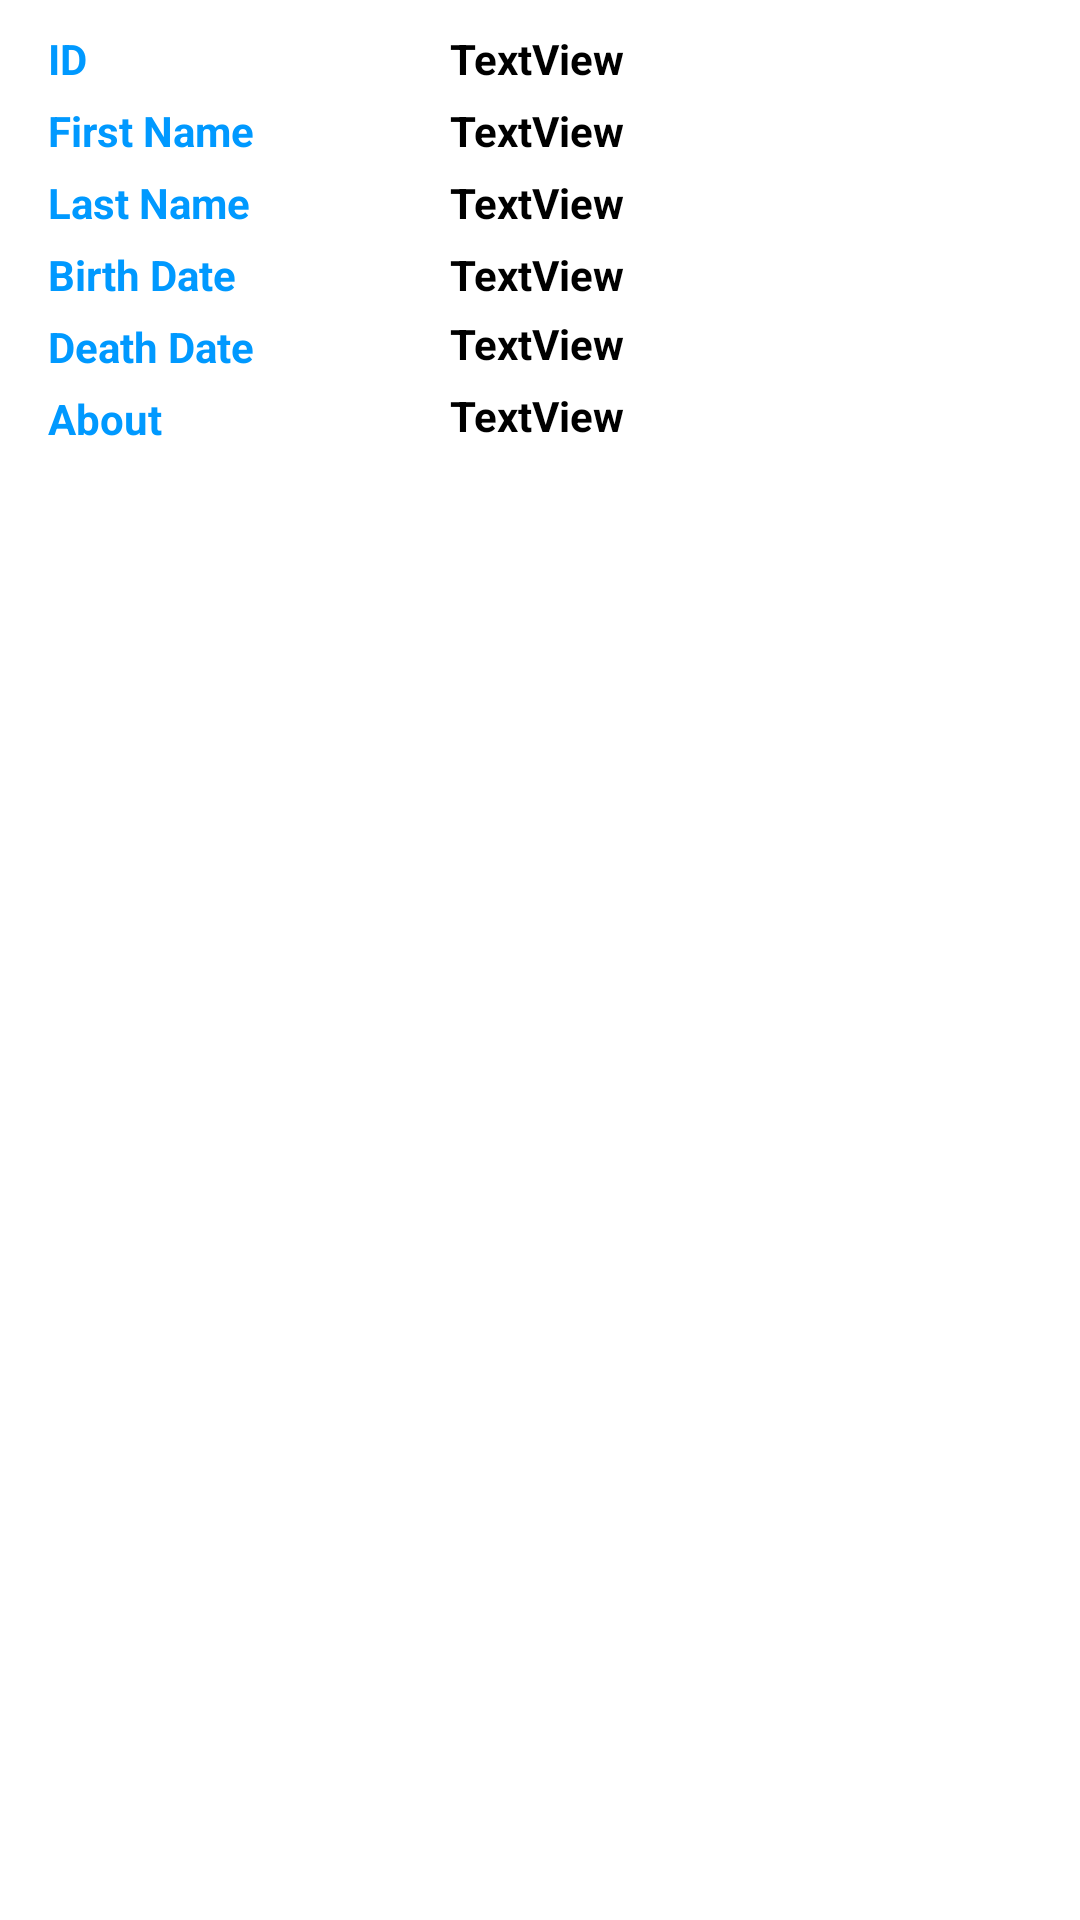

This screen was rendered from an Android layout file. Write that file and the resources it references.
<!-- AndroidManifest.xml: application theme Theme.Library_Management_App -->
<!-- res/layout/authors_item_layout.xml -->
<?xml version="1.0" encoding="utf-8"?>
<androidx.constraintlayout.widget.ConstraintLayout xmlns:android="http://schemas.android.com/apk/res/android"
    xmlns:app="http://schemas.android.com/apk/res-auto"
    xmlns:tools="http://schemas.android.com/tools"
    android:layout_width="match_parent"
    android:layout_height="match_parent">

    <TextView
        android:id="@+id/textView33"
        android:layout_width="wrap_content"
        android:layout_height="wrap_content"
        android:layout_marginStart="16dp"
        android:layout_marginTop="10dp"
        android:layout_marginBottom="5dp"
        android:text="ID"
        android:textColor="@color/colorPrimary"
        android:textStyle="bold"
        app:layout_constraintBottom_toTopOf="@+id/textView34"
        app:layout_constraintStart_toStartOf="parent"
        app:layout_constraintTop_toTopOf="parent" />

    <TextView
        android:id="@+id/textView34"
        android:layout_width="wrap_content"
        android:layout_height="wrap_content"
        android:layout_marginStart="16dp"
        android:layout_marginBottom="5dp"
        android:text="@string/FirstName"
        android:textColor="@color/colorPrimary"
        android:textStyle="bold"
        app:layout_constraintBottom_toTopOf="@+id/textView35"
        app:layout_constraintStart_toStartOf="parent"
        app:layout_constraintTop_toBottomOf="@+id/textView33" />

    <TextView
        android:id="@+id/textView35"
        android:layout_width="wrap_content"
        android:layout_height="wrap_content"
        android:layout_marginStart="16dp"
        android:layout_marginBottom="5dp"
        android:text="@string/LastName"
        android:textColor="@color/colorPrimary"
        android:textStyle="bold"
        app:layout_constraintBottom_toTopOf="@+id/textView42"
        app:layout_constraintStart_toStartOf="parent"
        app:layout_constraintTop_toBottomOf="@+id/textView34" />

    <TextView
        android:id="@+id/textView42"
        android:layout_width="wrap_content"
        android:layout_height="wrap_content"
        android:layout_marginStart="16dp"
        android:layout_marginBottom="5dp"
        android:text="@string/BirthDate"
        android:textColor="@color/colorPrimary"
        android:textStyle="bold"
        app:layout_constraintBottom_toTopOf="@+id/textView43"
        app:layout_constraintStart_toStartOf="parent"
        app:layout_constraintTop_toBottomOf="@+id/textView35" />

    <TextView
        android:id="@+id/textView43"
        android:layout_width="wrap_content"
        android:layout_height="wrap_content"
        android:layout_marginStart="16dp"
        android:layout_marginBottom="5dp"
        android:text="@string/DeathDate"
        android:textColor="@color/colorGreen"
        android:textStyle="bold"
        app:layout_constraintBottom_toTopOf="@+id/textView49"
        app:layout_constraintStart_toStartOf="parent"
        app:layout_constraintTop_toBottomOf="@+id/textView42" />

    <TextView
        android:id="@+id/tvm_ID"
        android:layout_width="wrap_content"
        android:layout_height="wrap_content"
        android:layout_marginStart="150dp"
        android:layout_marginTop="10dp"
        android:layout_marginBottom="5dp"
        android:text="TextView"
        android:textColor="@android:color/background_dark"
        android:textStyle="bold"
        app:layout_constraintBottom_toTopOf="@+id/tvm_firstname"
        app:layout_constraintStart_toEndOf="@+id/textView33"
        app:layout_constraintStart_toStartOf="parent"
        app:layout_constraintTop_toTopOf="parent" />

    <TextView
        android:id="@+id/tvm_firstname"
        android:layout_width="wrap_content"
        android:layout_height="wrap_content"
        android:layout_marginStart="150dp"
        android:layout_marginBottom="5dp"
        android:text="TextView"
        android:textColor="@android:color/background_dark"
        android:textStyle="bold"
        app:layout_constraintBottom_toTopOf="@+id/tvm_lastname"
        app:layout_constraintStart_toEndOf="@+id/textView34"
        app:layout_constraintStart_toStartOf="parent"
        app:layout_constraintTop_toBottomOf="@+id/tvm_ID" />

    <TextView
        android:id="@+id/tvm_lastname"
        android:layout_width="wrap_content"
        android:layout_height="wrap_content"
        android:layout_marginStart="150dp"
        android:layout_marginBottom="5dp"
        android:text="TextView"
        android:textColor="@android:color/background_dark"
        android:textStyle="bold"
        app:layout_constraintBottom_toTopOf="@+id/tvm_birth"
        app:layout_constraintStart_toEndOf="@+id/textView35"
        app:layout_constraintStart_toStartOf="parent"
        app:layout_constraintTop_toBottomOf="@+id/tvm_firstname" />

    <TextView
        android:id="@+id/tvm_birth"
        android:layout_width="wrap_content"
        android:layout_height="wrap_content"
        android:layout_marginStart="150dp"
        android:layout_marginBottom="5dp"
        android:text="TextView"
        android:textColor="@android:color/background_dark"
        android:textStyle="bold"
        app:layout_constraintBottom_toTopOf="@+id/tvm_death"
        app:layout_constraintStart_toEndOf="@+id/textView42"
        app:layout_constraintStart_toStartOf="parent"
        app:layout_constraintTop_toBottomOf="@+id/tvm_lastname" />

    <TextView
        android:id="@+id/tvm_death"
        android:layout_width="wrap_content"
        android:layout_height="wrap_content"
        android:layout_marginStart="150dp"
        android:layout_marginTop="4dp"
        android:text="TextView"
        android:textColor="@android:color/background_dark"
        android:textStyle="bold"
        app:layout_constraintStart_toEndOf="@+id/textView43"
        app:layout_constraintStart_toStartOf="parent"
        app:layout_constraintTop_toBottomOf="@+id/tvm_birth" />

    <TextView
        android:id="@+id/textView49"
        android:layout_width="wrap_content"
        android:layout_height="wrap_content"
        android:layout_marginStart="16dp"
        android:layout_marginTop="5dp"
        android:text="@string/About"
        android:textColor="@color/colorPrimary"
        android:textStyle="bold"
        app:layout_constraintStart_toStartOf="parent"
        app:layout_constraintTop_toBottomOf="@+id/textView43" />

    <TextView
        android:id="@+id/tvm_about"
        android:layout_width="wrap_content"
        android:layout_height="wrap_content"
        android:layout_marginStart="150dp"
        android:layout_marginTop="5dp"
        android:autoLink="web"
        android:inputType="textUri"
        android:text="TextView"
        android:textColor="@android:color/background_dark"
        android:textStyle="bold"
        app:layout_constraintStart_toEndOf="@+id/textView49"
        app:layout_constraintStart_toStartOf="parent"
        app:layout_constraintTop_toBottomOf="@+id/tvm_death" />




</androidx.constraintlayout.widget.ConstraintLayout>
<!-- resources referenced by this layout -->
<resources>
  <color name="colorGreen">#0099ff</color>
  <color name="colorPrimary">#0099ff</color>
  <string name="About">About</string>
  <string name="BirthDate">Birth Date</string>
  <string name="DeathDate">Death Date</string>
  <string name="FirstName">First Name</string>
  <string name="LastName">Last Name</string>
  <style name="Theme.Library_Management_App" parent="Theme.MaterialComponents.DayNight.DarkActionBar">
          
          <item name="colorPrimary">@color/colorPrimary</item>
          <item name="colorPrimaryVariant">@color/colorPrimary</item>
          <item name="colorOnPrimary">@color/colorPrimary</item>
          
          <item name="colorSecondary">@color/colorPrimary</item>
          <item name="colorSecondaryVariant">@color/colorPrimary</item>
          <item name="colorOnSecondary">@color/colorPrimary</item>
          
          <item name="android:statusBarColor" tools:targetApi="l">?attr/colorPrimaryVariant</item>
          
      </style>
</resources>
